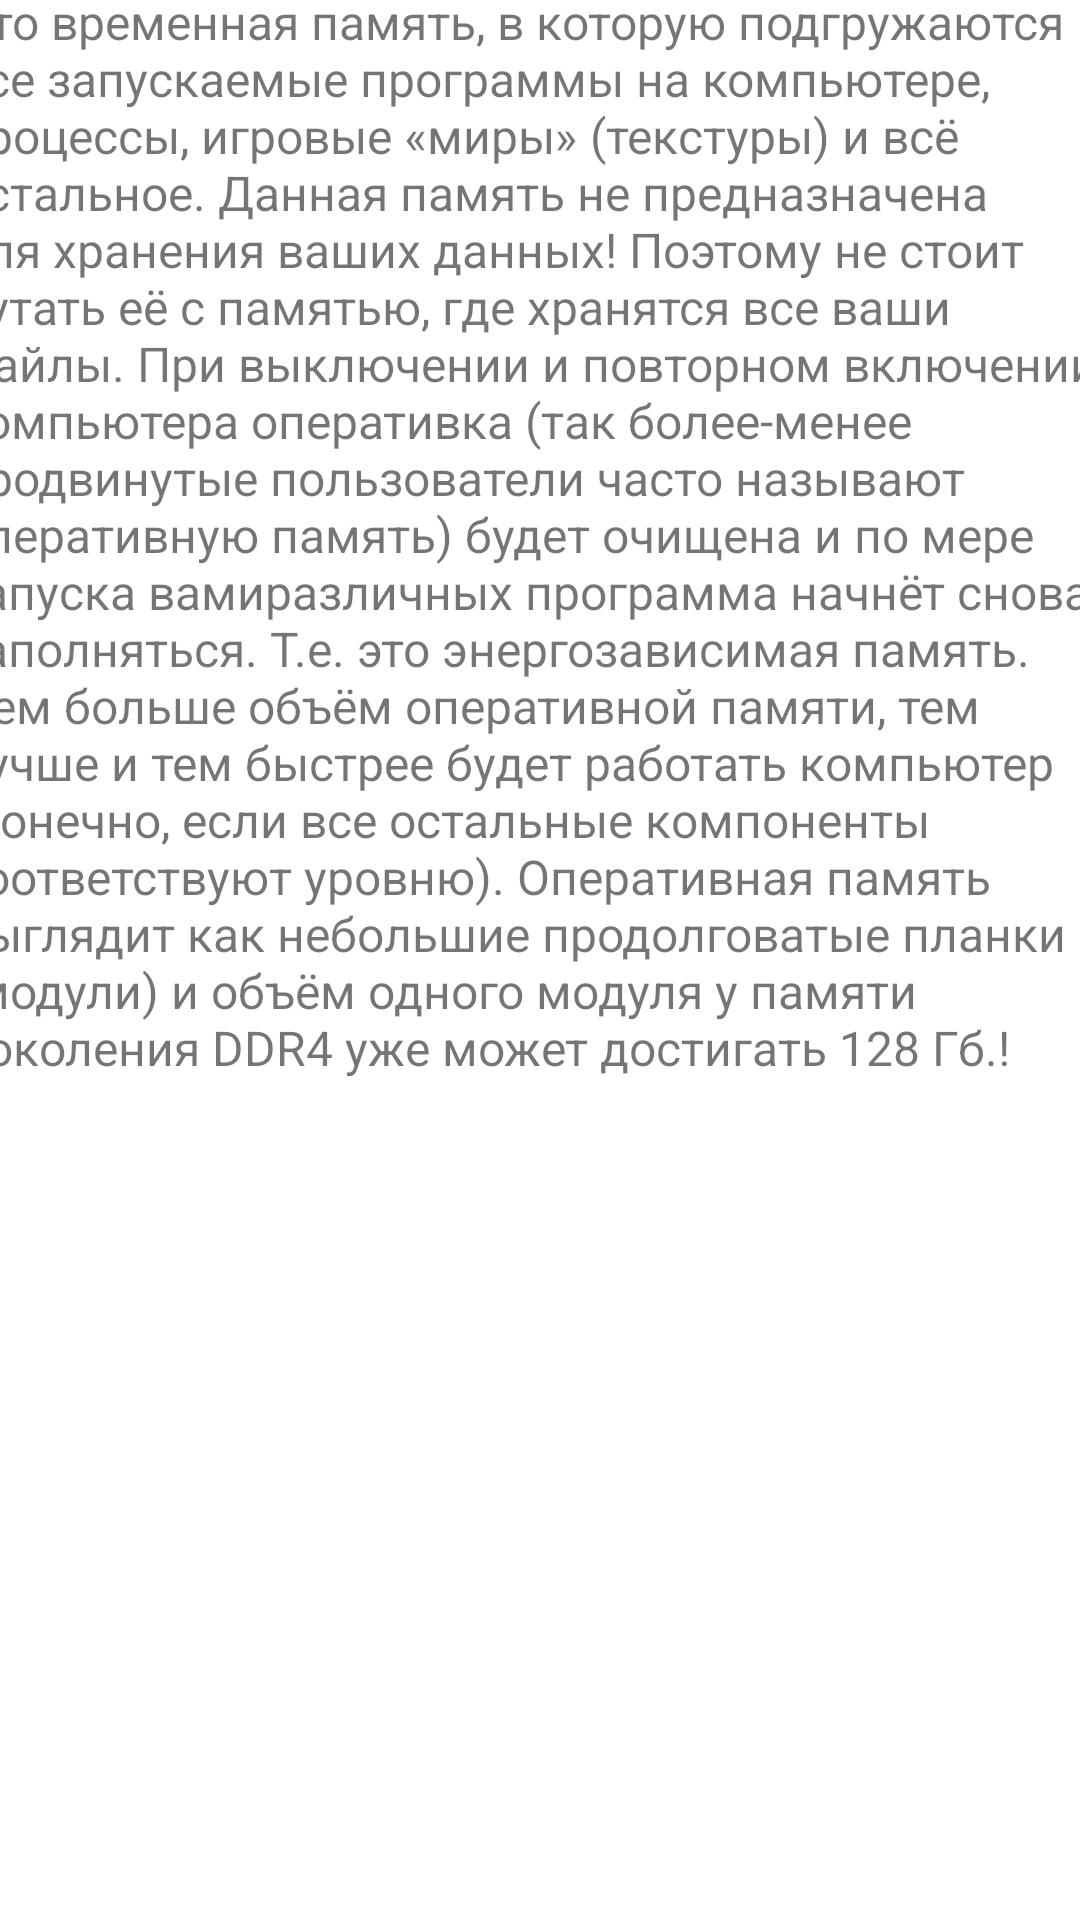

This screen was rendered from an Android layout file. Write that file and the resources it references.
<!-- AndroidManifest.xml: application theme Theme.IvanovPR1819mobil -->
<!-- res/layout/fragment_ram.xml -->
<?xml version="1.0" encoding="utf-8"?>
<androidx.constraintlayout.widget.ConstraintLayout xmlns:android="http://schemas.android.com/apk/res/android"
    xmlns:app="http://schemas.android.com/apk/res-auto"
    xmlns:tools="http://schemas.android.com/tools"
    android:layout_width="match_parent"
    android:layout_height="match_parent"
    tools:context=".ui.ram.RamFragment">

    <ScrollView
        android:layout_width="409dp"
        android:layout_height="729dp"
        app:layout_constraintBottom_toBottomOf="parent"
        app:layout_constraintEnd_toEndOf="parent"
        app:layout_constraintStart_toStartOf="parent"
        app:layout_constraintTop_toTopOf="parent"
        tools:ignore="SpeakableTextPresentCheck">

        <LinearLayout
            android:layout_width="match_parent"
            android:layout_height="wrap_content"
            android:orientation="vertical">

            <ImageView
                android:id="@+id/icon"
                android:layout_marginTop="50dp"
                android:layout_width="match_parent"
                android:layout_height="match_parent"
                android:background="#FFFFFF"
                android:src="@drawable/ozy" />

            <TextView
                android:id="@+id/textview"
                android:layout_width="match_parent"
                android:layout_height="410dp"
                android:layout_marginTop="-10dp"
                android:layout_marginBottom="0dp"
                android:inputType="textMultiLine"
                android:text="@string/ram"
                android:layout_marginLeft="10dp"
                android:layout_marginRight="10dp"
                android:textSize="16sp"
                tools:ignore="SpeakableTextPresentCheck" />
        </LinearLayout>
    </ScrollView>
</androidx.constraintlayout.widget.ConstraintLayout>
<!-- resources referenced by this layout -->
<resources>
  <string name="ram">
          Это временная память, в которую подгружаются все запускаемые программы на компьютере, процессы, игровые «миры» (текстуры) и всё остальное. Данная память не предназначена для хранения ваших данных! Поэтому не стоит путать её с памятью, где хранятся все ваши файлы. При выключении и повторном включении компьютера оперативка (так более-менее продвинутые пользователи часто называют оперативную память) будет очищена и по мере запуска вамиразличных программа начнёт снова заполняться. Т.е. это энергозависимая память.
          Чем больше объём оперативной памяти, тем лучше и тем быстрее будет работать компьютер (конечно, если все остальные компоненты соответствуют уровню). Оперативная память выглядит как небольшие продолговатые планки (модули) и объём одного модуля у памяти поколения DDR4 уже может достигать 128 Гб.!</string>
  <style name="Theme.IvanovPR1819mobil" parent="Theme.MaterialComponents.DayNight.DarkActionBar">
          
          <item name="colorPrimary">@color/purple_500</item>
          <item name="colorPrimaryVariant">@color/purple_700</item>
          <item name="colorOnPrimary">@color/white</item>
          
          <item name="colorSecondary">@color/teal_200</item>
          <item name="colorSecondaryVariant">@color/teal_700</item>
          <item name="colorOnSecondary">@color/black</item>
          
          <item name="android:statusBarColor">?attr/colorPrimaryVariant</item>
          
      </style>
  <!-- not gathered from this repository: default colours our renderer supplied (Android Studio template values) -->
  <color name="purple_500">#FF6200EE</color>
  <color name="purple_700">#FF3700B3</color>
  <color name="teal_200">#FF03DAC5</color>
  <color name="teal_700">#FF018786</color>
  <color name="black">#FF000000</color>
  <color name="white">#FFFFFFFF</color>
</resources>
